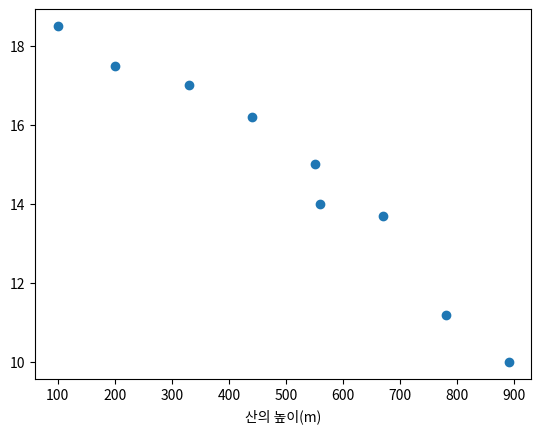

The matplotlib source for this figure: (Note: this script raises an exception after producing the figure.)
import numpy as np
import matplotlib.pyplot as plt

def ex1():
    heights = [100, 120, 130, 140, 150, 160, 170, 180, 190]
    footsizes = [200, 205, 210, 220, 230, 240, 250, 270, 280, 285]

    fig, subplots = plt.subplots(1, 1)
    subplots.scatter(heights, footsizes)

    plt.xlabel('키(cm)')
    plt.ylaber('사이즈(mm)')
    plt.show()

def ex2():
    heights = [100, 200, 330, 440, 550, 560, 670, 780, 890]
    temps = [18.5, 17.5, 17, 16.2, 15, 14, 13.7, 11.2, 10]

    fig, subplots = plt.subplots(1, 1)
    subplots.scatter(heights, temps)

    plt.xlabel('산의 높이(m)')
    plt.ylaber('온도(C)')

    plt.show()

def ex3():
    fig, subplots = plt.subplots(1, 1)
    subplots.scatter(
        np.random.random_integers()
    )

    fig, subplots = plt.subplots(1, 1)
    subplots.scatter(heights, temps)

    plt.xlabel('산의 높이(m)')
    plt.ylaber('온도(C)')

    plt.show()

if __name__ == '__main__':
    # ex1()
    ex2()
    # ex3()

